Run: headless pygame with SDL's dummy video driver; simulated clock (each Clock.tick advances the game by its frame time, no real sleeping); random seed 0; keys injected as events and as key.get_pressed() state; no mouse input.
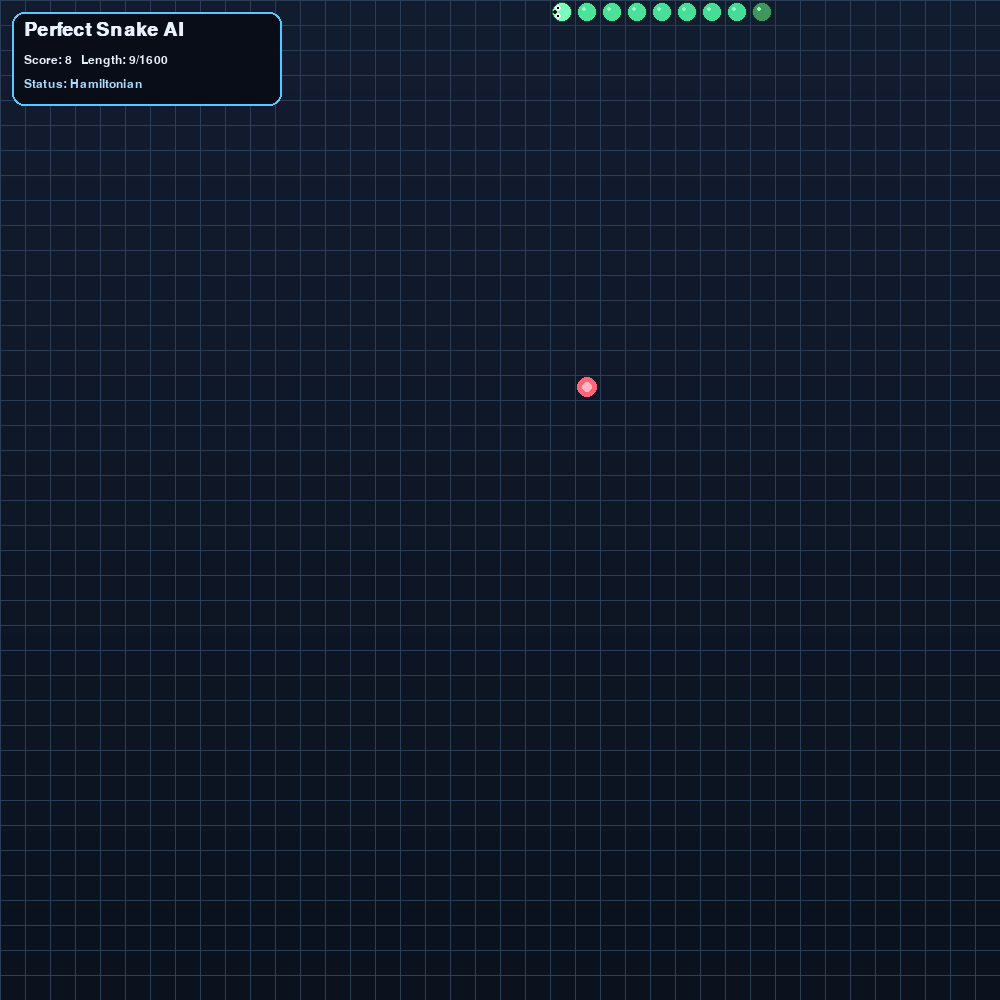
Frame 1 of 4 · flips 1–60 · no input
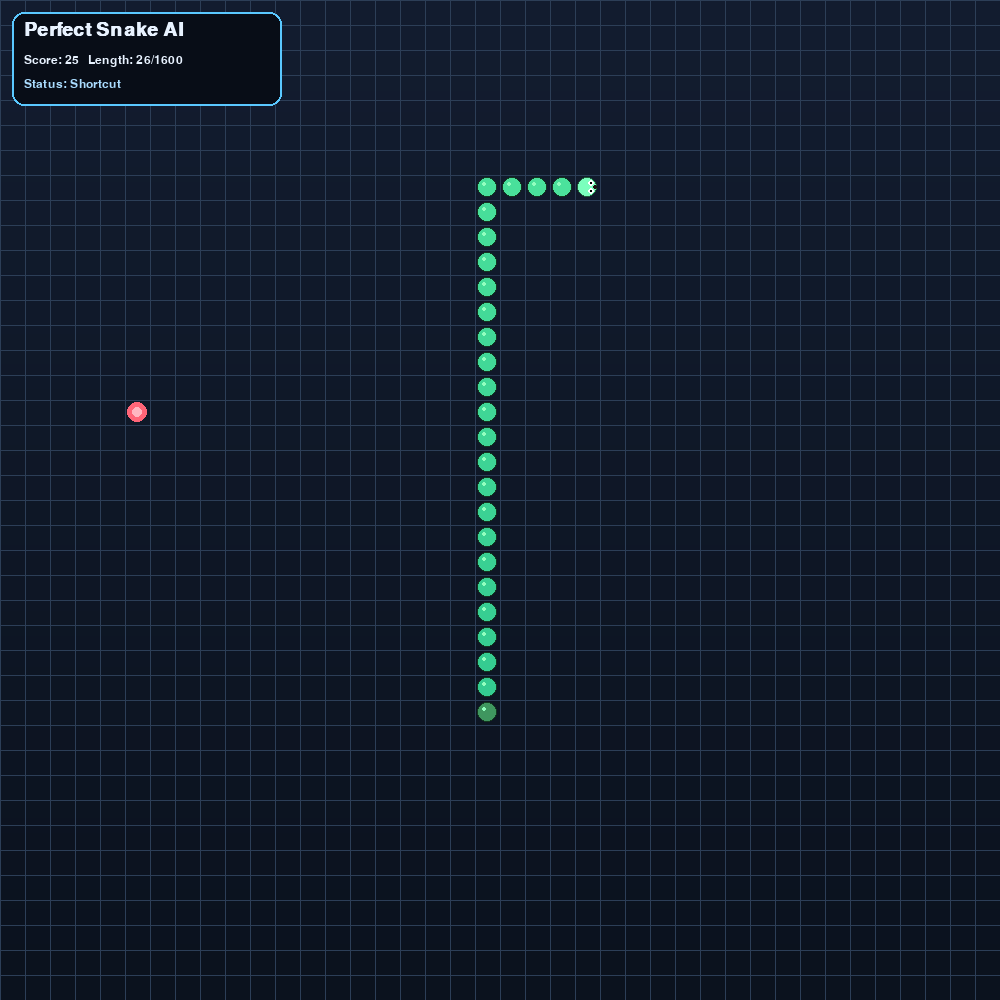
Frame 2 of 4 · flips 61–180 · tapped SPACE, RETURN · held RIGHT (→), D
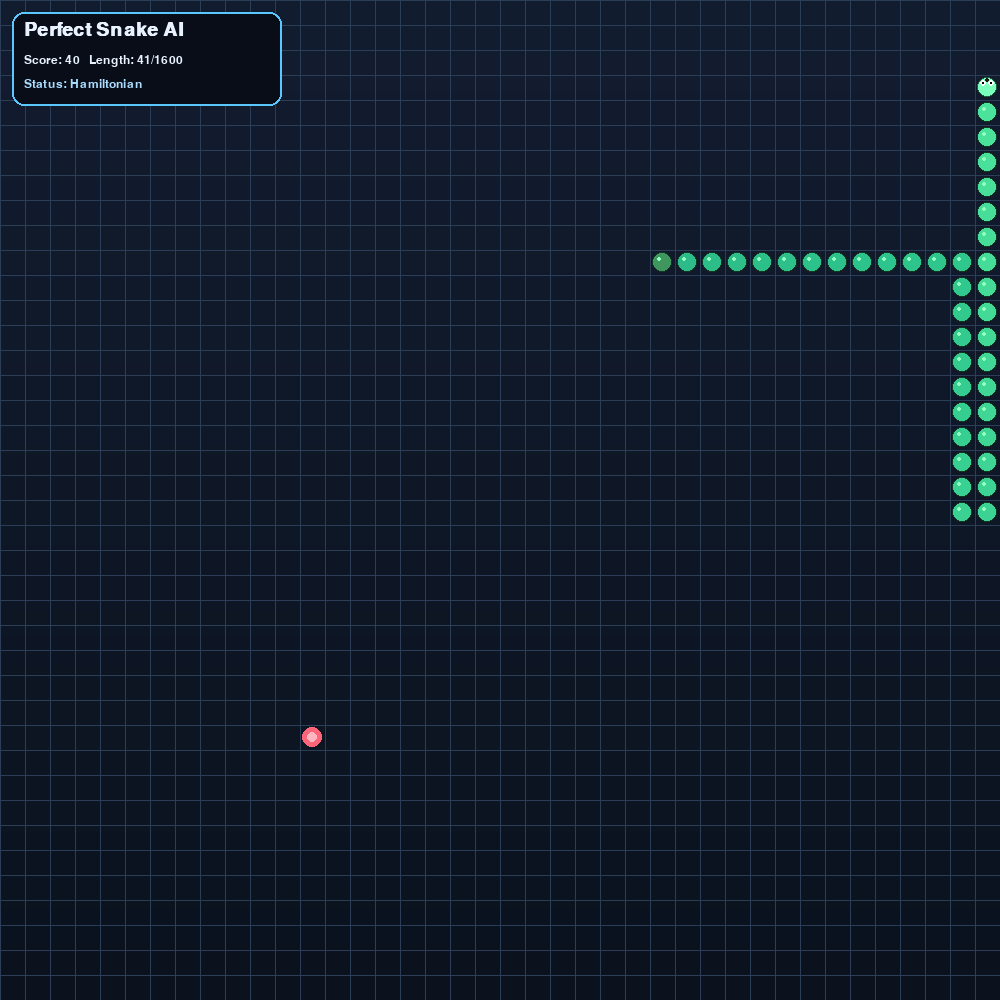
Frame 3 of 4 · flips 181–300 · held DOWN (↓), S
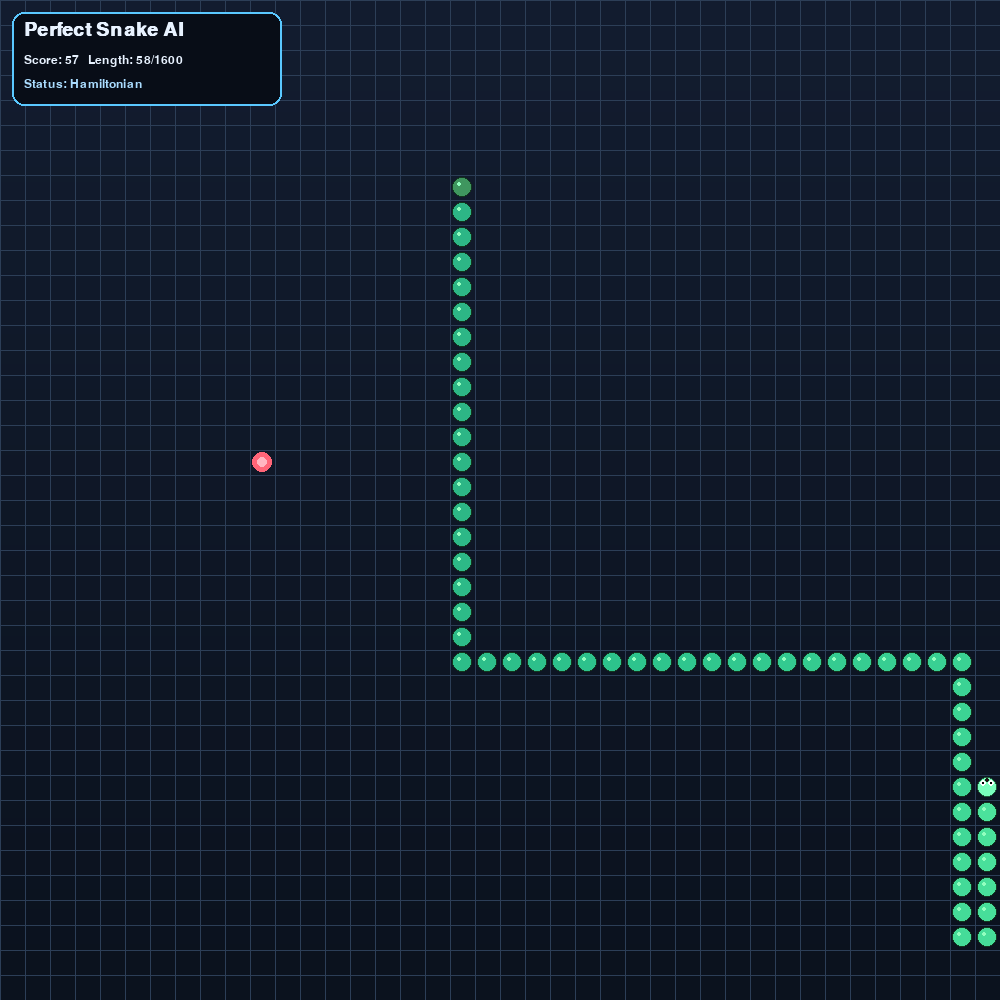
Frame 4 of 4 · flips 301–420 · held LEFT (←), A, UP (↑), W

The pygame program that drew these frames:

import random
import sys
from collections import deque

import pygame

# ---------------------------
# Config
# ---------------------------
CELL_SIZE = 25
GRID_WIDTH = 40
GRID_HEIGHT = 40
FPS = 60
STEPS_PER_FRAME = 8

if GRID_WIDTH % 2 != 0 or GRID_HEIGHT % 2 != 0:
    raise ValueError("GRID_WIDTH and GRID_HEIGHT must be even for guaranteed win.")

WIDTH = GRID_WIDTH * CELL_SIZE
HEIGHT = GRID_HEIGHT * CELL_SIZE

BG_TOP = (19, 29, 48)
BG_BOTTOM = (11, 18, 30)
GRID_COLOR = (44, 62, 87)
HEAD_COLOR = (122, 255, 189)
BODY_COLOR = (76, 227, 156)
TAIL_COLOR = (56, 190, 130)
FOOD_OUTER = (255, 101, 120)
FOOD_INNER = (255, 182, 193)
HUD_BG = (8, 13, 23)
HUD_BORDER = (90, 200, 255)
TEXT_COLOR = (232, 242, 255)

UP = (0, -1)
DOWN = (0, 1)
LEFT = (-1, 0)
RIGHT = (1, 0)
DIRS = [UP, DOWN, LEFT, RIGHT]


# ---------------------------
# Helpers
# ---------------------------
def random_food_position(snake):
    snake_set = set(snake)
    free_cells = [
        (x, y)
        for y in range(GRID_HEIGHT)
        for x in range(GRID_WIDTH)
        if (x, y) not in snake_set
    ]
    return random.choice(free_cells) if free_cells else None


def in_bounds(pos):
    x, y = pos
    return 0 <= x < GRID_WIDTH and 0 <= y < GRID_HEIGHT


def neighbors(pos):
    for dx, dy in DIRS:
        nxt = (pos[0] + dx, pos[1] + dy)
        if in_bounds(nxt):
            yield nxt


def generate_hamiltonian_cycle(width, height):
    """Create a deterministic cycle that visits every cell exactly once."""
    cycle = [(0, 0)]

    for y in range(1, height):
        cycle.append((0, y))

    for x in range(1, width):
        if x % 2 == 1:
            for y in range(height - 1, 0, -1):
                cycle.append((x, y))
        else:
            for y in range(1, height):
                cycle.append((x, y))

    for x in range(width - 1, 0, -1):
        cycle.append((x, 0))

    return cycle


def cycle_distance(a_idx, b_idx, cycle_len):
    if b_idx >= a_idx:
        return b_idx - a_idx
    return cycle_len - a_idx + b_idx


def choose_fast_safe_move(snake, food, cycle, cycle_index):
    """
    Fast strategy with safety guarantees:
    - fallback to Hamiltonian next move (always safe)
    - take shortcut only if it keeps enough room before reaching tail
    """
    head = snake[0]
    tail = snake[-1]

    head_idx = cycle_index[head]
    tail_idx = cycle_index[tail]
    food_idx = cycle_index[food]
    cycle_len = len(cycle)

    default_next = cycle[(head_idx + 1) % cycle_len]
    body = set(snake)
    safe_candidates = []

    for nxt in neighbors(head):
        if nxt in body:
            continue

        nxt_idx = cycle_index[nxt]
        will_grow = nxt == food

        # Keep enough free cycle distance between new head and tail.
        min_gap = len(snake) + (1 if will_grow else 0)
        if cycle_distance(nxt_idx, tail_idx, cycle_len) < min_gap:
            continue

        dist_to_food = cycle_distance(nxt_idx, food_idx, cycle_len)
        tie_break = cycle_distance(nxt_idx, (head_idx + 1) % cycle_len, cycle_len)
        safe_candidates.append((dist_to_food, tie_break, nxt))

    if not safe_candidates:
        return default_next, "Hamiltonian"

    safe_candidates.sort(key=lambda item: (item[0], item[1]))
    best_move = safe_candidates[0][2]
    if best_move == default_next:
        return best_move, "Hamiltonian"
    return best_move, "Shortcut"


def direction_from_to(a, b):
    dx = b[0] - a[0]
    dy = b[1] - a[1]
    return (dx, dy)


def draw_background(surface):
    for y in range(HEIGHT):
        t = y / max(HEIGHT - 1, 1)
        r = int(BG_TOP[0] + (BG_BOTTOM[0] - BG_TOP[0]) * t)
        g = int(BG_TOP[1] + (BG_BOTTOM[1] - BG_TOP[1]) * t)
        b = int(BG_TOP[2] + (BG_BOTTOM[2] - BG_TOP[2]) * t)
        pygame.draw.line(surface, (r, g, b), (0, y), (WIDTH, y))


def draw_grid(surface):
    for x in range(0, WIDTH, CELL_SIZE):
        pygame.draw.line(surface, GRID_COLOR, (x, 0), (x, HEIGHT), 1)
    for y in range(0, HEIGHT, CELL_SIZE):
        pygame.draw.line(surface, GRID_COLOR, (0, y), (WIDTH, y), 1)


def cell_rect(cell):
    return pygame.Rect(cell[0] * CELL_SIZE, cell[1] * CELL_SIZE, CELL_SIZE, CELL_SIZE)


def draw_food(surface, food):
    rect = cell_rect(food)
    center = rect.center
    outer_r = CELL_SIZE // 2 - 2
    inner_r = max(2, outer_r // 2)
    pygame.draw.circle(surface, FOOD_OUTER, center, outer_r)
    pygame.draw.circle(surface, FOOD_INNER, center, inner_r)


def draw_snake(surface, snake):
    if not snake:
        return

    for i, part in enumerate(snake):
        rect = cell_rect(part).inflate(-2, -2)
        center = rect.center
        radius = max(5, rect.width // 2 - 1)

        # Rounded segment body with subtle shading to look less blocky.
        if i == 0:
            base_color = (99, 222, 140)
        elif i == len(snake) - 1:
            base_color = (63, 150, 95)
        else:
            fade = min(45, i)
            base_color = (max(45, BODY_COLOR[0] - fade), max(120, BODY_COLOR[1] - fade), max(70, BODY_COLOR[2] - fade // 2))

        pygame.draw.circle(surface, base_color, center, radius)
        pygame.draw.circle(surface, (18, 55, 30), center, radius, width=1)

        # Soft highlight gives a more organic "skin" feel.
        highlight = (center[0] - radius // 3, center[1] - radius // 3)
        pygame.draw.circle(surface, (145, 255, 190), highlight, max(2, radius // 4))

    if len(snake) >= 2:
        head = snake[0]
        neck = snake[1]
        facing = direction_from_to(neck, head)
    else:
        facing = RIGHT

    hx = snake[0][0] * CELL_SIZE
    hy = snake[0][1] * CELL_SIZE
    eye_r = max(2, CELL_SIZE // 7)
    pupil_r = max(1, eye_r // 2)
    head_center = (hx + CELL_SIZE // 2, hy + CELL_SIZE // 2)

    # Stronger head shape to separate head from body.
    pygame.draw.circle(surface, HEAD_COLOR, head_center, CELL_SIZE // 2 - 2)
    pygame.draw.circle(surface, (30, 90, 55), head_center, CELL_SIZE // 2 - 2, width=1)

    if facing == UP:
        eyes = [(hx + CELL_SIZE // 3, hy + CELL_SIZE // 3), (hx + 2 * CELL_SIZE // 3, hy + CELL_SIZE // 3)]
    elif facing == DOWN:
        eyes = [(hx + CELL_SIZE // 3, hy + 2 * CELL_SIZE // 3), (hx + 2 * CELL_SIZE // 3, hy + 2 * CELL_SIZE // 3)]
    elif facing == LEFT:
        eyes = [(hx + CELL_SIZE // 3, hy + CELL_SIZE // 3), (hx + CELL_SIZE // 3, hy + 2 * CELL_SIZE // 3)]
    else:
        eyes = [(hx + 2 * CELL_SIZE // 3, hy + CELL_SIZE // 3), (hx + 2 * CELL_SIZE // 3, hy + 2 * CELL_SIZE // 3)]

    for eye in eyes:
        pygame.draw.circle(surface, (255, 255, 255), eye, eye_r)
        pygame.draw.circle(surface, (0, 0, 0), eye, pupil_r)

    # Small nose dot for a more expressive head.
    if facing == UP:
        nose = (hx + CELL_SIZE // 2, hy + CELL_SIZE // 5)
    elif facing == DOWN:
        nose = (hx + CELL_SIZE // 2, hy + 4 * CELL_SIZE // 5)
    elif facing == LEFT:
        nose = (hx + CELL_SIZE // 5, hy + CELL_SIZE // 2)
    else:
        nose = (hx + 4 * CELL_SIZE // 5, hy + CELL_SIZE // 2)
    pygame.draw.circle(surface, (32, 20, 20), nose, max(1, CELL_SIZE // 12))


def draw_hud(surface, score, snake_len, mode, won, font, small_font):
    panel = pygame.Rect(12, 12, 270, 94)
    pygame.draw.rect(surface, HUD_BG, panel, border_radius=12)
    pygame.draw.rect(surface, HUD_BORDER, panel, width=2, border_radius=12)

    title = font.render("Perfect Snake AI", True, TEXT_COLOR)
    stat = small_font.render(f"Score: {score}   Length: {snake_len}/{GRID_WIDTH * GRID_HEIGHT}", True, TEXT_COLOR)
    state_text = "Status: Victory" if won else f"Status: {mode}"
    state = small_font.render(state_text, True, (160, 255, 190) if won else (170, 220, 255))

    surface.blit(title, (24, 20))
    surface.blit(stat, (24, 54))
    surface.blit(state, (24, 78))


# ---------------------------
# Game
# ---------------------------
def main():
    pygame.init()
    screen = pygame.display.set_mode((WIDTH, HEIGHT))
    pygame.display.set_caption("Perfect Snake: 50x50 Grid")
    clock = pygame.time.Clock()
    font = pygame.font.SysFont("segoeui", 28, bold=True)
    small_font = pygame.font.SysFont("segoeui", 18)

    cycle = generate_hamiltonian_cycle(GRID_WIDTH, GRID_HEIGHT)
    cycle_index = {pos: i for i, pos in enumerate(cycle)}
    board_surface = pygame.Surface((WIDTH, HEIGHT))
    draw_background(board_surface)
    draw_grid(board_surface)

    snake = deque([cycle[0]])
    food = random_food_position(snake)
    score = 0
    mode = "Hamiltonian"
    won = False

    while True:
        for event in pygame.event.get():
            if event.type == pygame.QUIT:
                pygame.quit()
                sys.exit()
            if event.type == pygame.KEYDOWN and event.key == pygame.K_r:
                snake = deque([cycle[0]])
                food = random_food_position(snake)
                score = 0
                won = False
                mode = "Hamiltonian"

        if food is not None and not won:
            for _ in range(STEPS_PER_FRAME):
                if food is None or won:
                    break

                next_head, mode = choose_fast_safe_move(snake, food, cycle, cycle_index)
                will_grow = next_head == food
                body_to_check = set(snake)

                if next_head in body_to_check:
                    # Safety fallback: move strictly along cycle.
                    head = snake[0]
                    next_head = cycle[(cycle_index[head] + 1) % len(cycle)]
                    will_grow = next_head == food

                snake.appendleft(next_head)
                if will_grow:
                    score += 1
                    food = random_food_position(snake)
                    if food is None:
                        won = True
                        mode = "Board fully filled"
                else:
                    snake.pop()

        screen.blit(board_surface, (0, 0))

        if food is not None:
            draw_food(screen, food)
        draw_snake(screen, snake)
        draw_hud(screen, score, len(snake), mode, won, font, small_font)

        if won:
            msg = font.render("Flawless Win! Press R to restart", True, (174, 255, 196))
            box = msg.get_rect(center=(WIDTH // 2, HEIGHT - 24))
            screen.blit(msg, box)

        pygame.display.flip()
        clock.tick(FPS)


if __name__ == "__main__":
    main()
